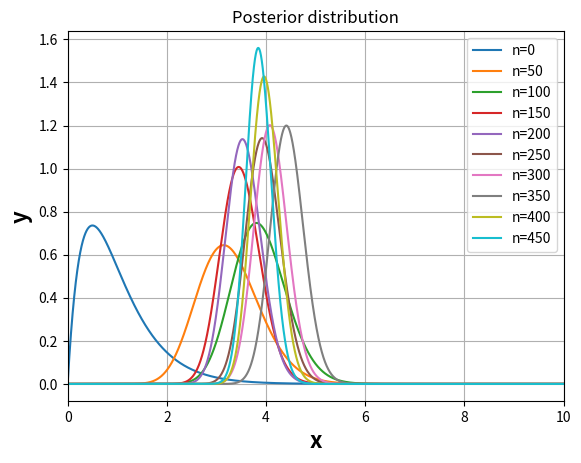

Generate this figure with matplotlib:
import numpy as np
import matplotlib.pyplot as plt
import scipy

def generate_data(loc, pre, N):
    scale = 1 / np.sqrt(pre)
    return scipy.stats.norm.rvs(loc, scale, N)

def calculate_posterior_parameters(mu, a, b, X, N):
    sum1 = 0
    for i in range(N):
        sum1 = sum1 + (X[i] - mu)**2
    a_hat = N / 2 + a
    b_hat = sum1 / 2 + b
    return a_hat, b_hat

def plot_a_posterior_distribution(a_hat, b_hat, xmin, xmax, N):
    scale = 1 / b_hat
    x = np.linspace(xmin, xmax, 100000)
    y = scipy.stats.gamma.pdf(x, a_hat, scale=scale)
    plt.plot(x, y, label=f"n={N}")

def show(xmin, xmax):
    plt.legend()
    plt.title("Posterior distribution")
    plt.xlabel("x",fontsize=16,fontweight='bold')
    plt.ylabel("y",fontsize=16,fontweight='bold')
    plt.xlim([xmin, xmax])
    plt.grid(True)
    plt.show()

if __name__  == "__main__":
    # parameters for generating data
    mu = 0
    pre = 4
    # hyper parameters
    a = 2
    b = 2
    # settings for plotting distributions
    xmin = 0
    xmax = 10
    for N in [i for i in range(0,500,50)]:
        X = generate_data(mu, pre, N)
        a_hat, b_hat = calculate_posterior_parameters(mu, a, b, X, N)
        print(f"n:{N}, a:{a_hat}, b:{b_hat:.3f}, average:{a_hat/b_hat}")
        plot_a_posterior_distribution(a_hat, b_hat, xmin, xmax, N)
    show(xmin, xmax)
